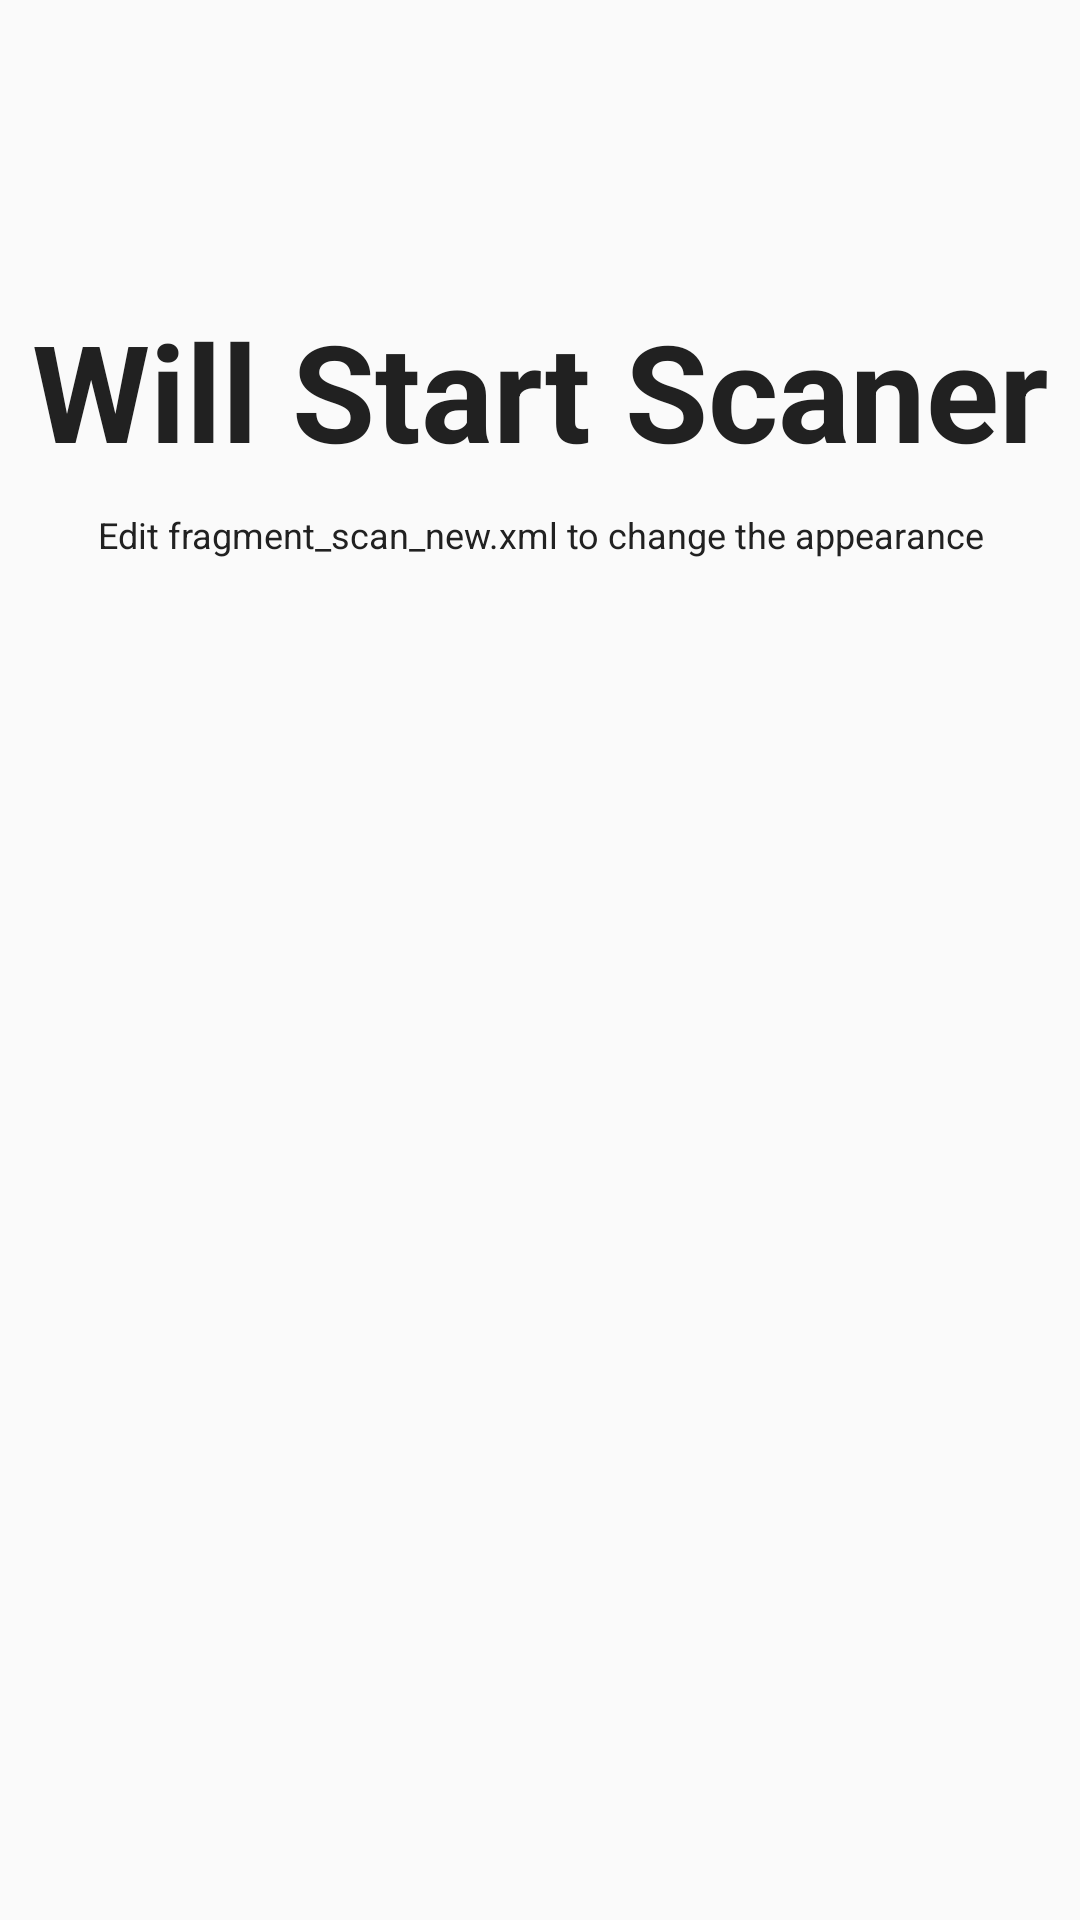

Here is an Android app screen rendered from its layout file. Give the layout XML and the strings, colors and styles it references.
<!-- AndroidManifest.xml: application theme MyMaterialTheme -->
<!-- res/layout/fragment_scan_new.xml -->
<?xml version="1.0" encoding="utf-8"?>
<RelativeLayout xmlns:android="http://schemas.android.com/apk/res/android"
    xmlns:tools="http://schemas.android.com/tools"
    android:layout_width="match_parent"
    android:layout_height="match_parent"
    android:orientation="vertical"
    tools:context="com.bkane56.grocerylist.ScanNewFragment">


    <TextView
        android:id="@+id/label"
        android:layout_alignParentTop="true"
        android:layout_marginTop="100dp"
        android:layout_width="fill_parent"
        android:layout_height="wrap_content"
        android:gravity="center_horizontal"
        android:textSize="45sp"
        android:text="Will Start Scaner"
        android:textColor="@color/primary_text"
        android:elevation="25dp"
        android:textStyle="bold"/>

    <TextView
        android:layout_below="@id/label"
        android:layout_centerInParent="true"
        android:layout_width="fill_parent"
        android:layout_height="wrap_content"
        android:textSize="12sp"
        android:layout_marginTop="10dp"
        android:elevation="18dp"
        android:textColor="@color/primary_text"
        android:gravity="center_horizontal"
        android:text="Edit fragment_scan_new.xml to change the appearance" />

</RelativeLayout>
<!-- resources referenced by this layout -->
<resources>
  <color name="primary_text">#212121</color>
  <style name="MyMaterialTheme" parent="MyMaterialTheme.Base">
  
  </style>
  <style name="MyMaterialTheme.Base" parent="Theme.AppCompat.Light.DarkActionBar">
          <item name="windowNoTitle">true</item>
          <item name="windowActionBar">false</item>
          <item name="android:colorPrimary">@color/primary</item>
          <item name="android:colorPrimaryDark">@color/primary_dark</item>
          <item name="android:colorAccent">@color/accent</item>
          <item name="android:textColorPrimary">@color/primary_text</item>
          
          
          
      </style>
  <color name="primary">#3F51B5</color>
  <color name="primary_dark">#303F9F</color>
  <color name="accent">#03A9F4</color>
</resources>
